Image classification data set "grape_data" (zs1314/Smart-grape-platform on GitHub). Class labels (11): Auxerrois grape, Cabernet Franc grape, Cabernet Sauvignon grape, Chardonnay grape, Merlot grape, Muller Thurgau grape, Pinot Noir grape, Riesling grape, Sauvignon Blanc grape, Syrah grape, Tempranillo grape.

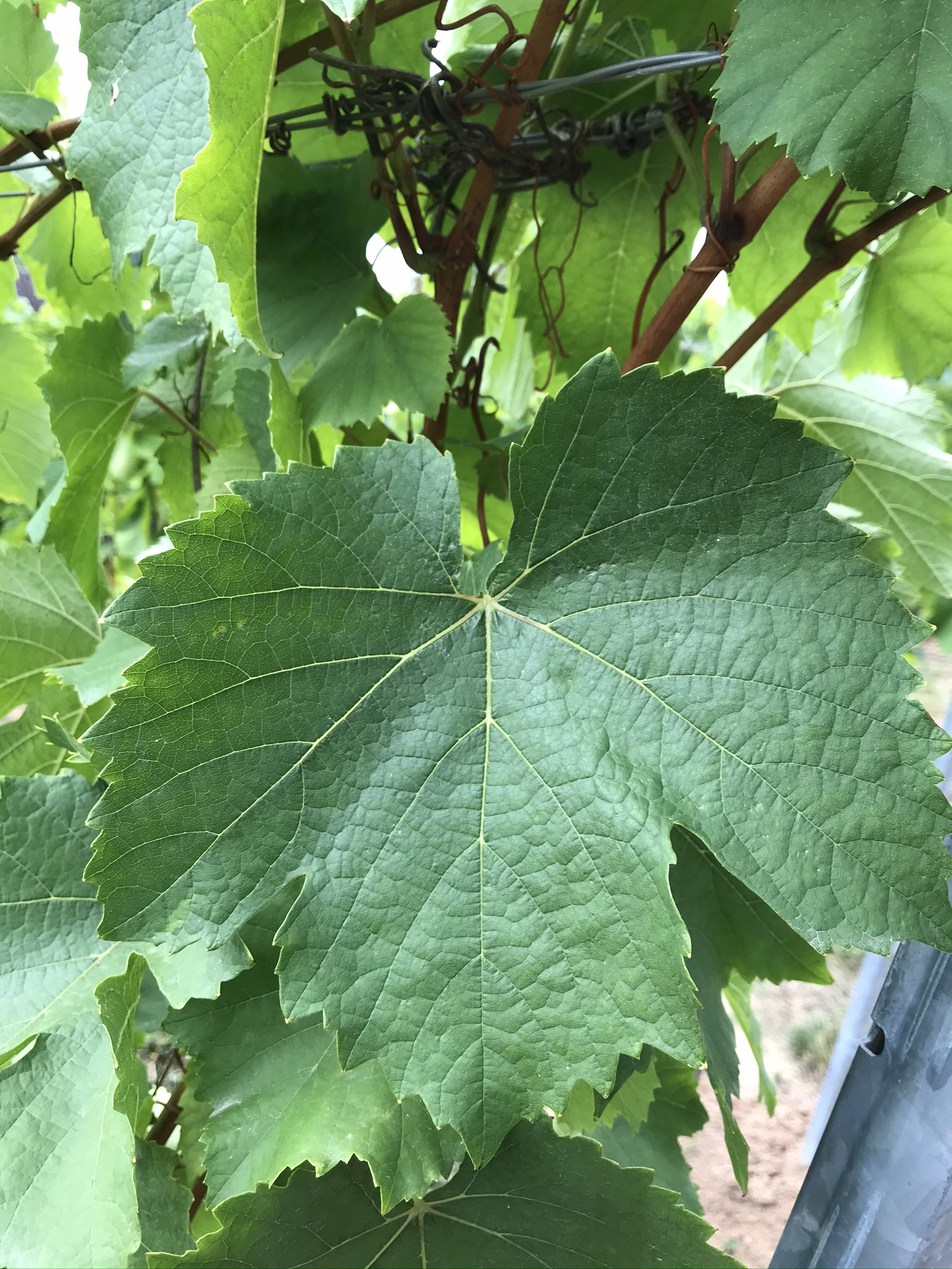
Label: Auxerrois grape

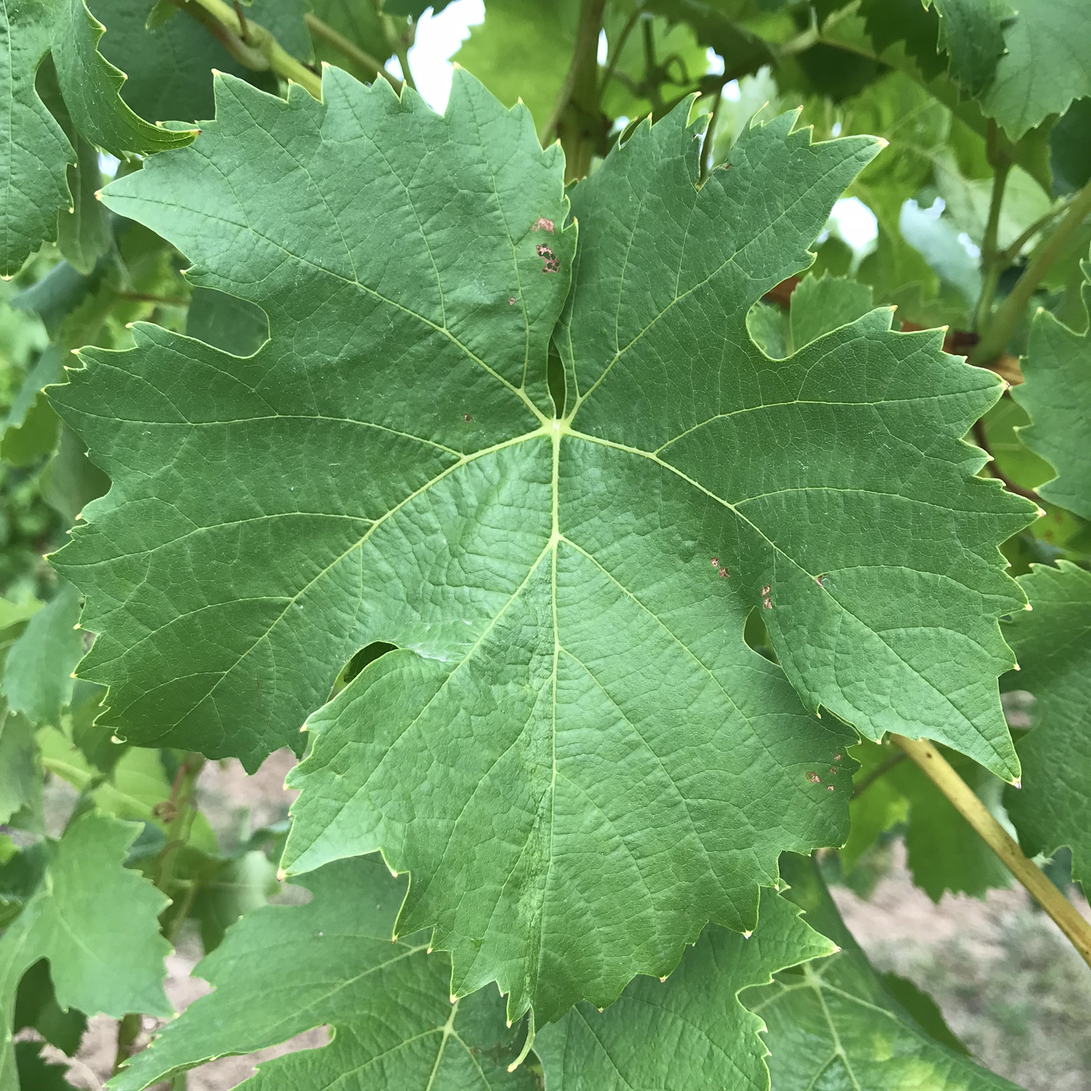
Label: Muller Thurgau grape

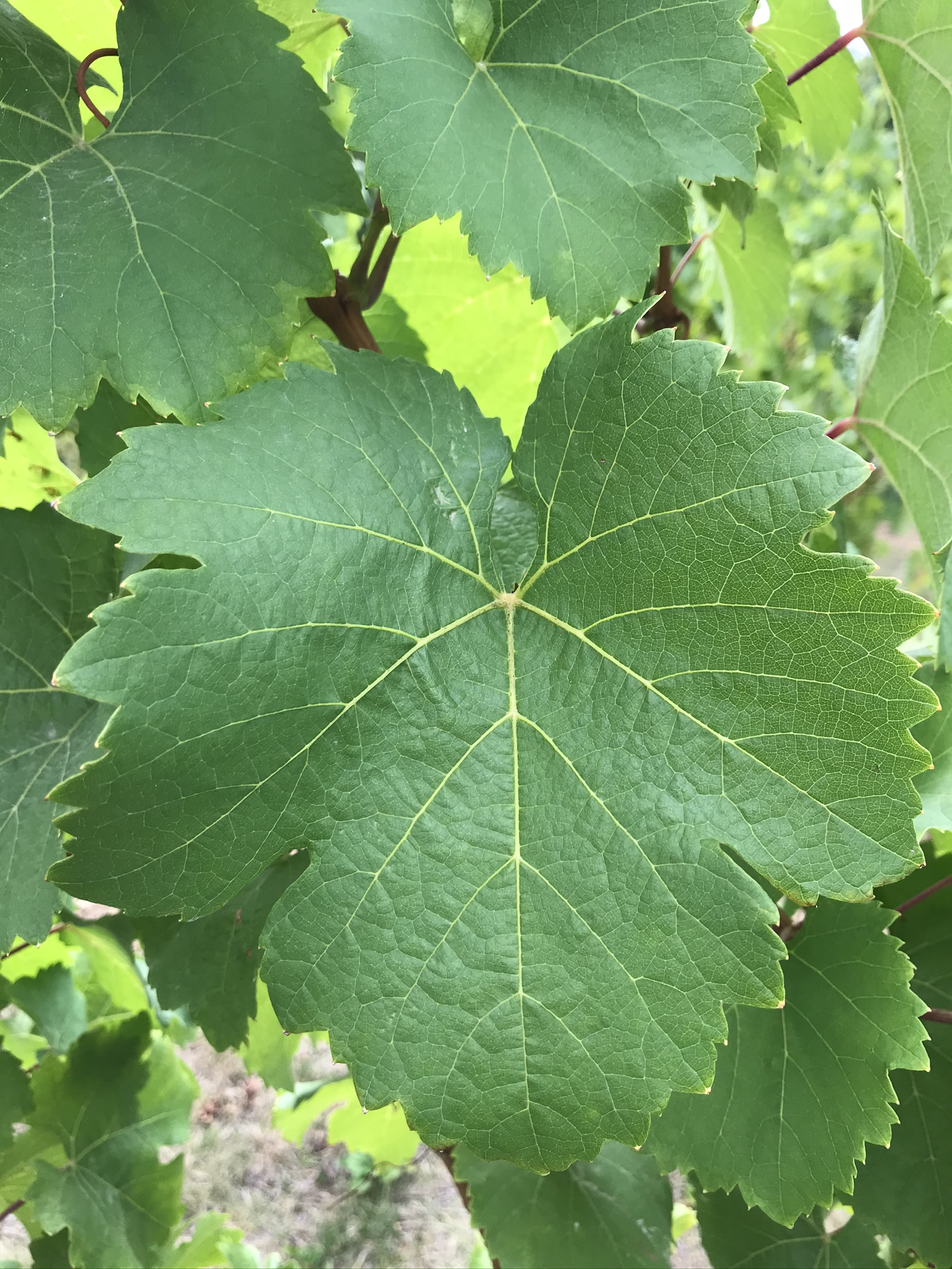
Label: Riesling grape

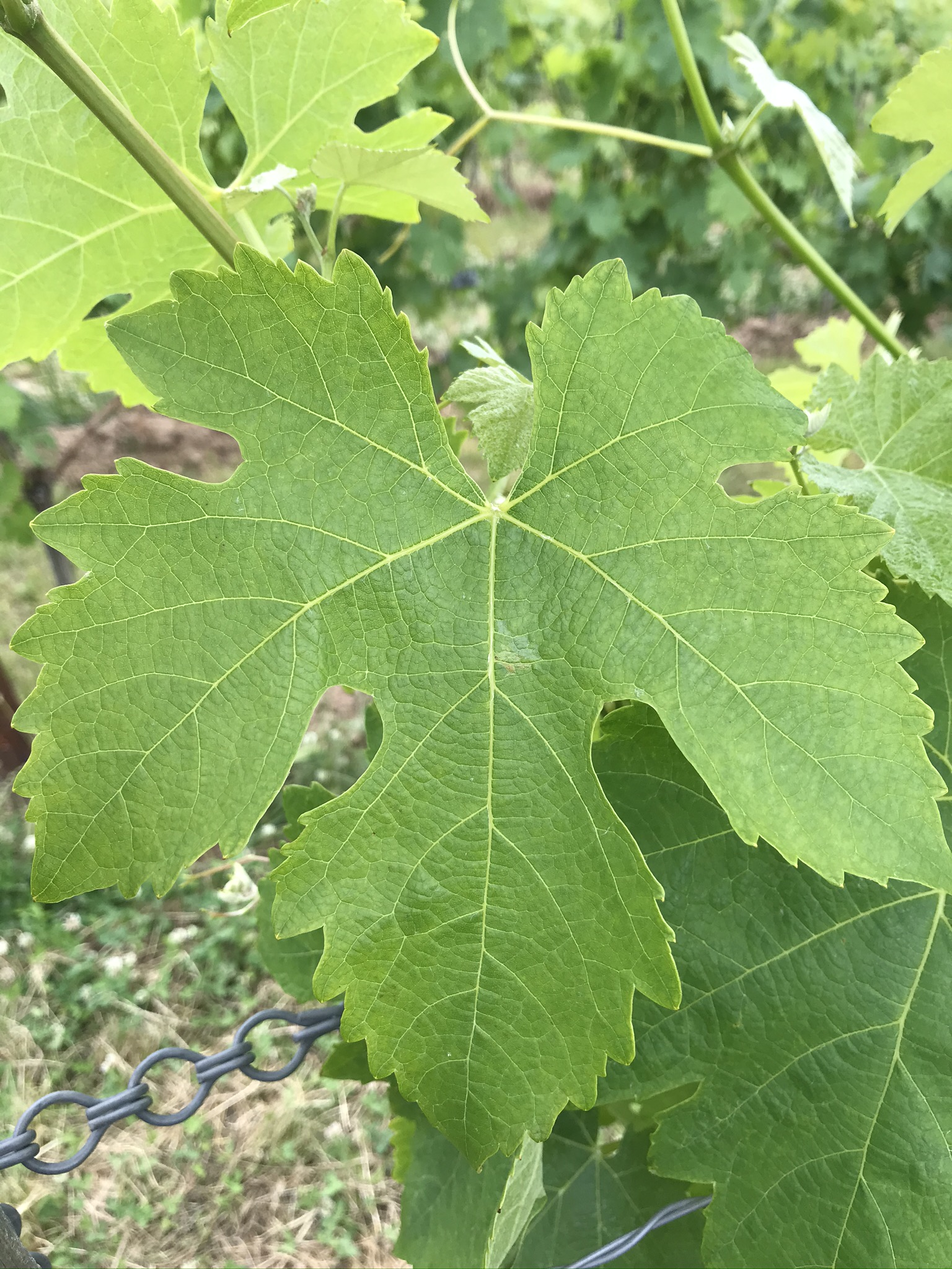
Label: Syrah grape

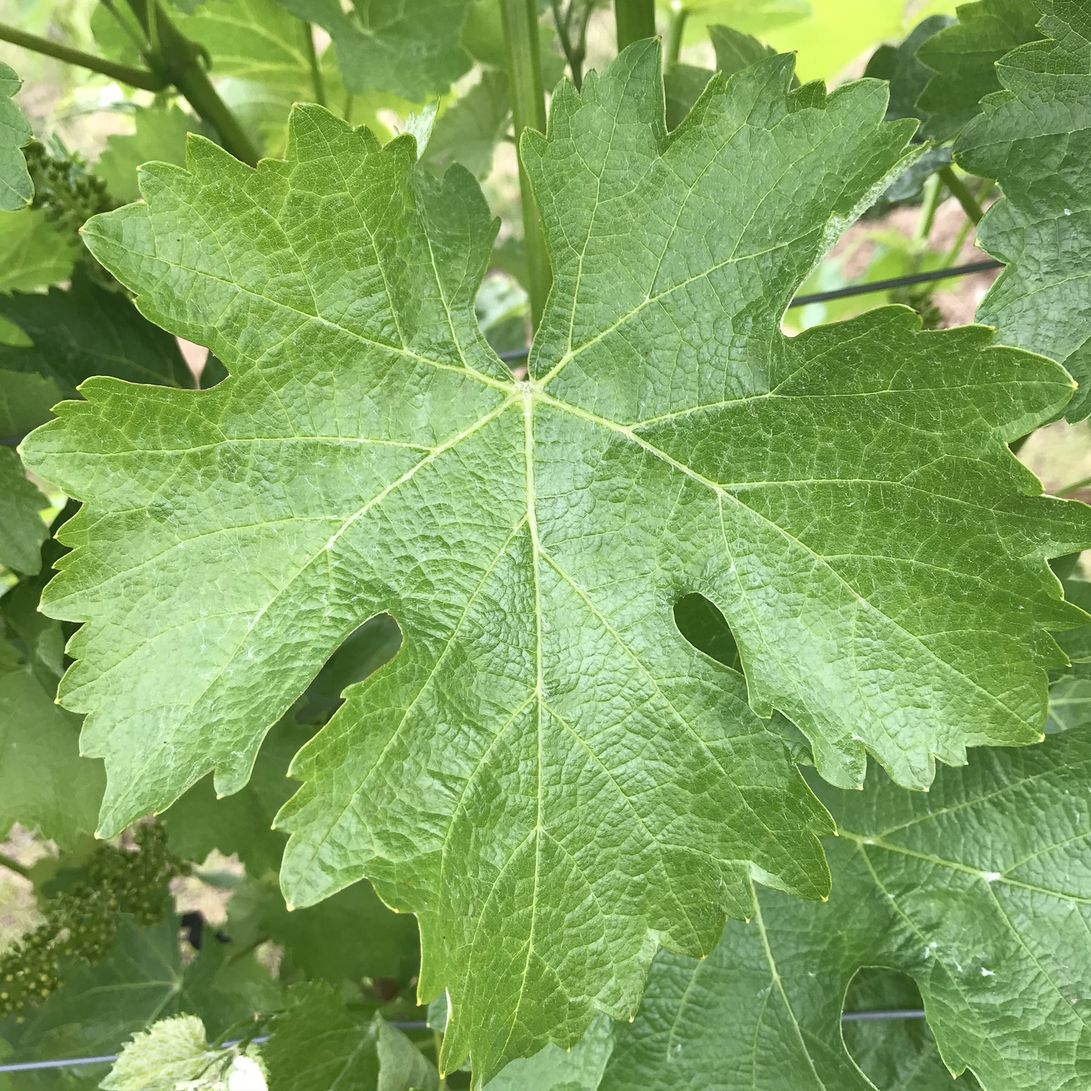
Label: Sauvignon Blanc grape

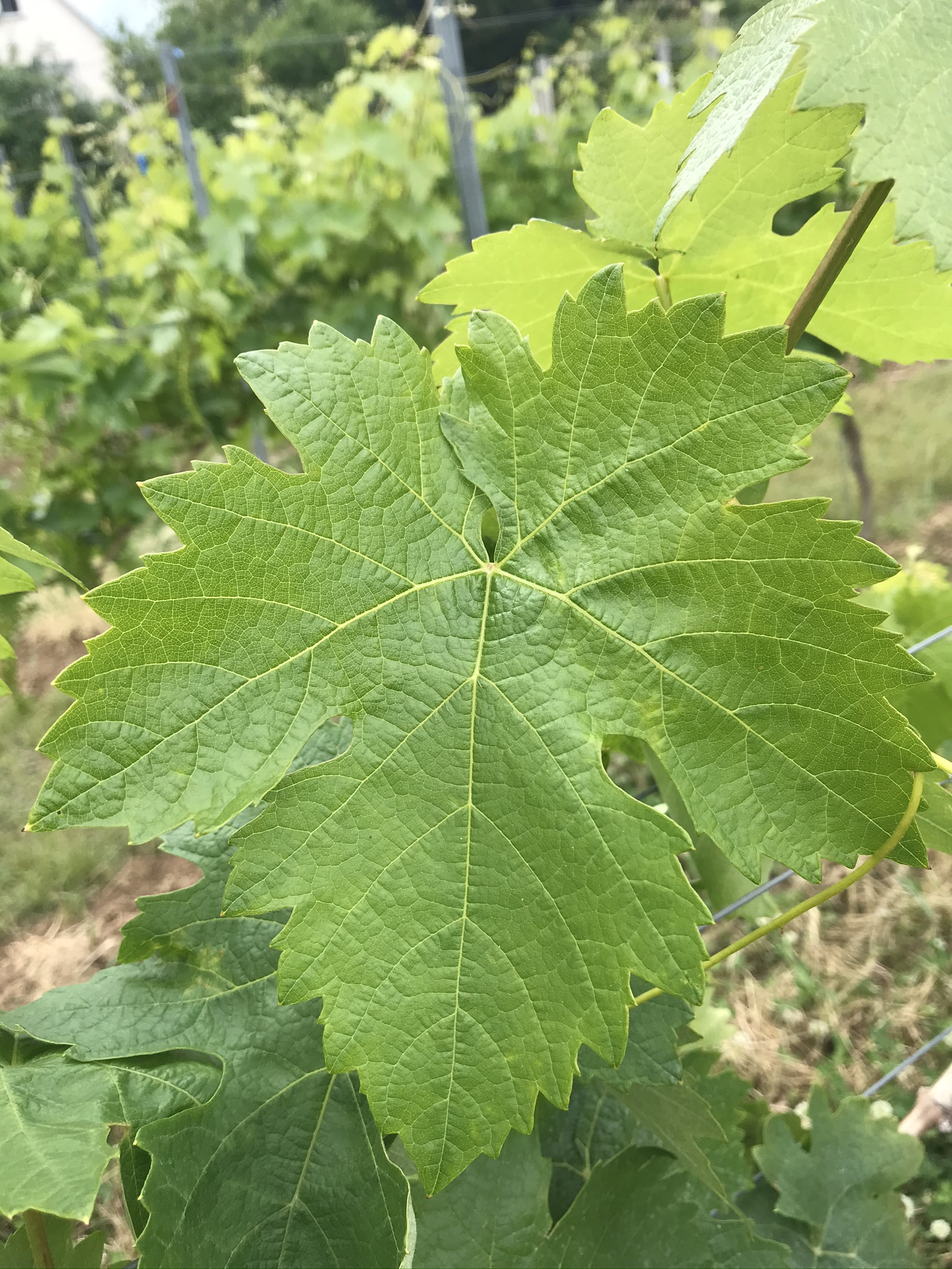
Label: Tempranillo grape
